Run: headless pygame with SDL's dummy video driver; simulated clock (each Clock.tick advances the game by its frame time, no real sleeping); random seed 0; keys injected as events and as key.get_pressed() state; no mouse input.
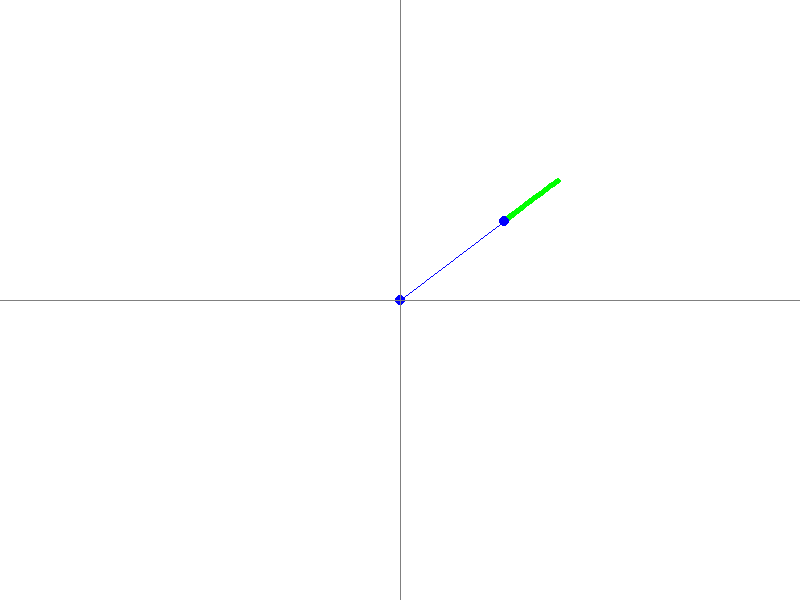
Frame 1 of 4 · flips 1–60 · no input
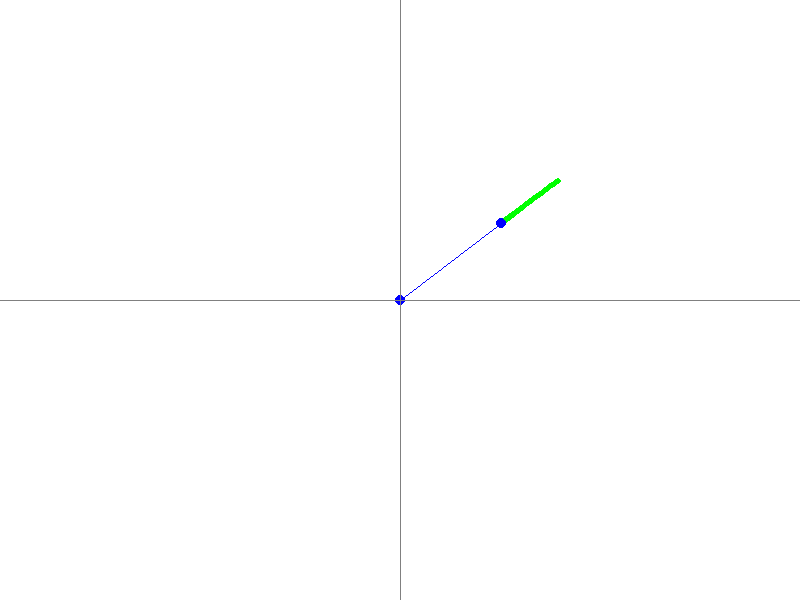
Frame 2 of 4 · flips 61–180 · tapped SPACE, RETURN · held RIGHT (→), D
Frame 3 of 4 · flips 181–300 · held DOWN (↓), S · screen unchanged from frame 2, image omitted
Frame 4 of 4 · flips 301–420 · held LEFT (←), A, UP (↑), W · screen unchanged from frame 3, image omitted

The pygame program that drew these frames:

import math
import pygame
from typing import Tuple, List


entrada = 10

saida_desejada = 1

posicao_entrada = (0,0) # coordenada cartesiana
posicao_conexao = (4,3)

class Animation2D:
    def __init__(self, width=800, height=600, scale=40):
        """
        Inicializa a animação 2D usando Pygame
        :param width: Largura da janela
        :param height: Altura da janela
        :param scale: Fator de escala para converter coordenadas do mundo para pixels
        """
        pygame.init()
        self.width = width
        self.height = height
        self.scale = scale
        self.min_scale = 5    # Escala mínima para zoom out
        self.max_scale = 200  # Escala máxima para zoom in
        self.zoom_speed = 1.1 # Fator de multiplicação do zoom
        self.screen = pygame.display.set_mode((width, height))
        pygame.display.set_caption("Rede Neural Euclidiana - Visualização")
        self.clock = pygame.time.Clock()
        
        # Cores
        self.COR_ATUAL = (0, 0, 255)      # Azul para posição atual
        self.COR_HISTORICO = (0, 255, 0)   # Verde para posições passadas
        self.COR_FUNDO = (255, 255, 255)         # Preto para o fundo
        
        # Histórico de posições
        self.historico_entrada: List[Tuple[float, float]] = []
        self.historico_conexao: List[Tuple[float, float]] = []
        
    def _converter_coordenadas(self, x: float, y: float) -> Tuple[int, int]:
        """
        Converte coordenadas do mundo para coordenadas da tela
        """
        pixel_x = int(self.width/2 + x * self.scale)
        pixel_y = int(self.height/2 - y * self.scale)  # Invertido pois y cresce para baixo na tela
        return (pixel_x, pixel_y)
    
    def adicionar_frame(self, pos_entrada: Tuple[float, float], pos_conexao: Tuple[float, float]):
        """
        Adiciona um novo frame e atualiza a visualização
        """
        self.historico_entrada.append(pos_entrada)
        self.historico_conexao.append(pos_conexao)
        self._atualizar_tela()

    def _atualizar_tela(self):
        """
        Atualiza a visualização na tela
        """
        # Limpa a tela
        self.screen.fill(self.COR_FUNDO)
        
        # Desenha o histórico
        for i in range(len(self.historico_entrada) - 1):
            pos1 = self._converter_coordenadas(*self.historico_entrada[i])
            pos2 = self._converter_coordenadas(*self.historico_conexao[i])
            pygame.draw.circle(self.screen, self.COR_HISTORICO, pos1, 3)
            pygame.draw.circle(self.screen, self.COR_HISTORICO, pos2, 3)
        
        # Desenha as posições atuais
        if self.historico_entrada:
            pos_atual_entrada = self._converter_coordenadas(*self.historico_entrada[-1])
            pos_atual_conexao = self._converter_coordenadas(*self.historico_conexao[-1])
            pygame.draw.circle(self.screen, self.COR_ATUAL, pos_atual_entrada, 5)
            pygame.draw.circle(self.screen, self.COR_ATUAL, pos_atual_conexao, 5)
            # Desenha uma linha conectando os pontos atuais
            pygame.draw.line(self.screen, self.COR_ATUAL, pos_atual_entrada, pos_atual_conexao, 1)
        
        # Desenha os eixos
        meio_x = self.width // 2
        meio_y = self.height // 2
        pygame.draw.line(self.screen, (128, 128, 128), (0, meio_y), (self.width, meio_y), 1)  # Eixo X
        pygame.draw.line(self.screen, (128, 128, 128), (meio_x, 0), (meio_x, self.height), 1) # Eixo Y
        
        pygame.display.flip()
        self.clock.tick(60)  # Limita a 60 FPS
        
    def _processar_zoom(self, event):
        """
        Processa eventos de zoom (CTRL + Scroll)
        """
        if event.type == pygame.MOUSEWHEEL and pygame.key.get_mods():
            # Zoom in (scroll up) ou zoom out (scroll down)
            zoom_in = event.y > 0
            if zoom_in:
                self.scale = min(self.scale * self.zoom_speed, self.max_scale)
            else:
                self.scale = max(self.scale / self.zoom_speed, self.min_scale)
            return True
        return False

    def manter_janela_aberta(self):
        """
        Mantém a janela aberta até que o usuário pressione ESC ou clique no X
        """
        rodando = True
        while rodando:
            for event in pygame.event.get():
                if event.type == pygame.QUIT:
                    rodando = False
                elif event.type == pygame.KEYDOWN:
                    if event.key == pygame.K_ESCAPE:
                        rodando = False
                else:
                    # Se houve zoom, atualiza a tela
                    if self._processar_zoom(event):
                        pass
            self._atualizar_tela()
        self.encerrar()
                
    def encerrar(self):
        """
        Encerra a visualização
        """
        pygame.quit()
        
    def limpar_historico(self):
        """
        Limpa o histórico de posições
        """
        self.historico_entrada.clear()
        self.historico_conexao.clear()


erro = 10000000

class RNE():
    def distancia_euclidiana(self, ponto1, ponto2):
        """
        Calcula a distância euclidiana entre dois pontos.
        Cada ponto deve ser uma tupla ou lista de coordenadas (x, y).
        """
        return math.sqrt((ponto1[0] - ponto2[0])**2 + (ponto1[1] - ponto2[1])**2)
    
    def ativacao(self, entrada):
        """
        Ativação RELU
        """
        if entrada >= 0.1:
            return entrada
        else:
            return 0

    def ajustar_posicao_conexao(self, posicao_entrada, posicao_conexao, erro, passo=0.1):
        """
        Ajusta a posicao_conexao para mais próximo ou mais distante de posicao_entrada
        conforme o sinal do erro, com um passo proporcional ao erro.
        """
        dx = posicao_conexao[0] - posicao_entrada[0]
        dy = posicao_conexao[1] - posicao_entrada[1]
        distancia = self.distancia_euclidiana(posicao_entrada, posicao_conexao)
        if distancia == 0:
            # Evita divisão por zero
            return posicao_conexao
        # Normaliza o vetor direção
        dir_x = dx / distancia
        dir_y = dy / distancia
        # Ajusta a posição: aproxima se erro < 0, afasta se erro > 0
        novo_x = posicao_conexao[0] + passo * erro * dir_x
        novo_y = posicao_conexao[1] + passo * erro * dir_y
        return (novo_x, novo_y)

    def lei_de_coulomb(self, q1, q2, ponto1, ponto2):
        """
        Calcula a força de Coulomb entre duas cargas q1 e q2 em ponto1 e ponto2.
        Retorna o módulo da força (N).
        """
        k = 1 #8.9875517923e9  # Constante eletrostática (N·m²/C²)
        r = self.distancia_euclidiana(ponto1, ponto2)
        if r == 0:
            return float('inf')  # Evita divisão por zero
        F = k * abs(q1 * q2) / (r ** 2)
        return F

rne_V1 = RNE()
passos = 1

# Criar instância da animação
animacao = Animation2D(width=800, height=600, scale=40)  # 0.1 segundos entre frames

training = True
while training:
    print("PASSO: ", passos)
    passos+=1

    #entrada_calculada = entrada * rne_V1.distancia_euclidiana(posicao_entrada, posicao_conexao)
    entrada_calculada = entrada * rne_V1.lei_de_coulomb(1, 1, posicao_entrada, posicao_conexao)
    print("Energia entre cargas:", entrada_calculada)
    saida = rne_V1.ativacao(entrada_calculada)
    if saida_desejada is not saida:
        erro = saida - saida_desejada
        print("Erro:", erro)
    else:
        print("Erro:", 0)
        break

    if erro > 0.01 or erro < -0.01:
        # quando o erro não for zero
        # 1 - calcular o novo ponto da posicao_conexao que seja mais próximo ou mais distante que a entrada de acordo com o sinal do erro, com um passo proporcional ao erro
        novo_ponto_conexao = rne_V1.ajustar_posicao_conexao(posicao_entrada, posicao_conexao, erro)
        print(novo_ponto_conexao)
        posicao_conexao = novo_ponto_conexao
    else:
        training = False
    
    print("Saída:", saida)

    # Adicionar frame atual
    animacao.adicionar_frame(posicao_entrada, posicao_conexao)
    
# Ao final, manter a janela aberta até que o usuário feche
animacao.manter_janela_aberta()
